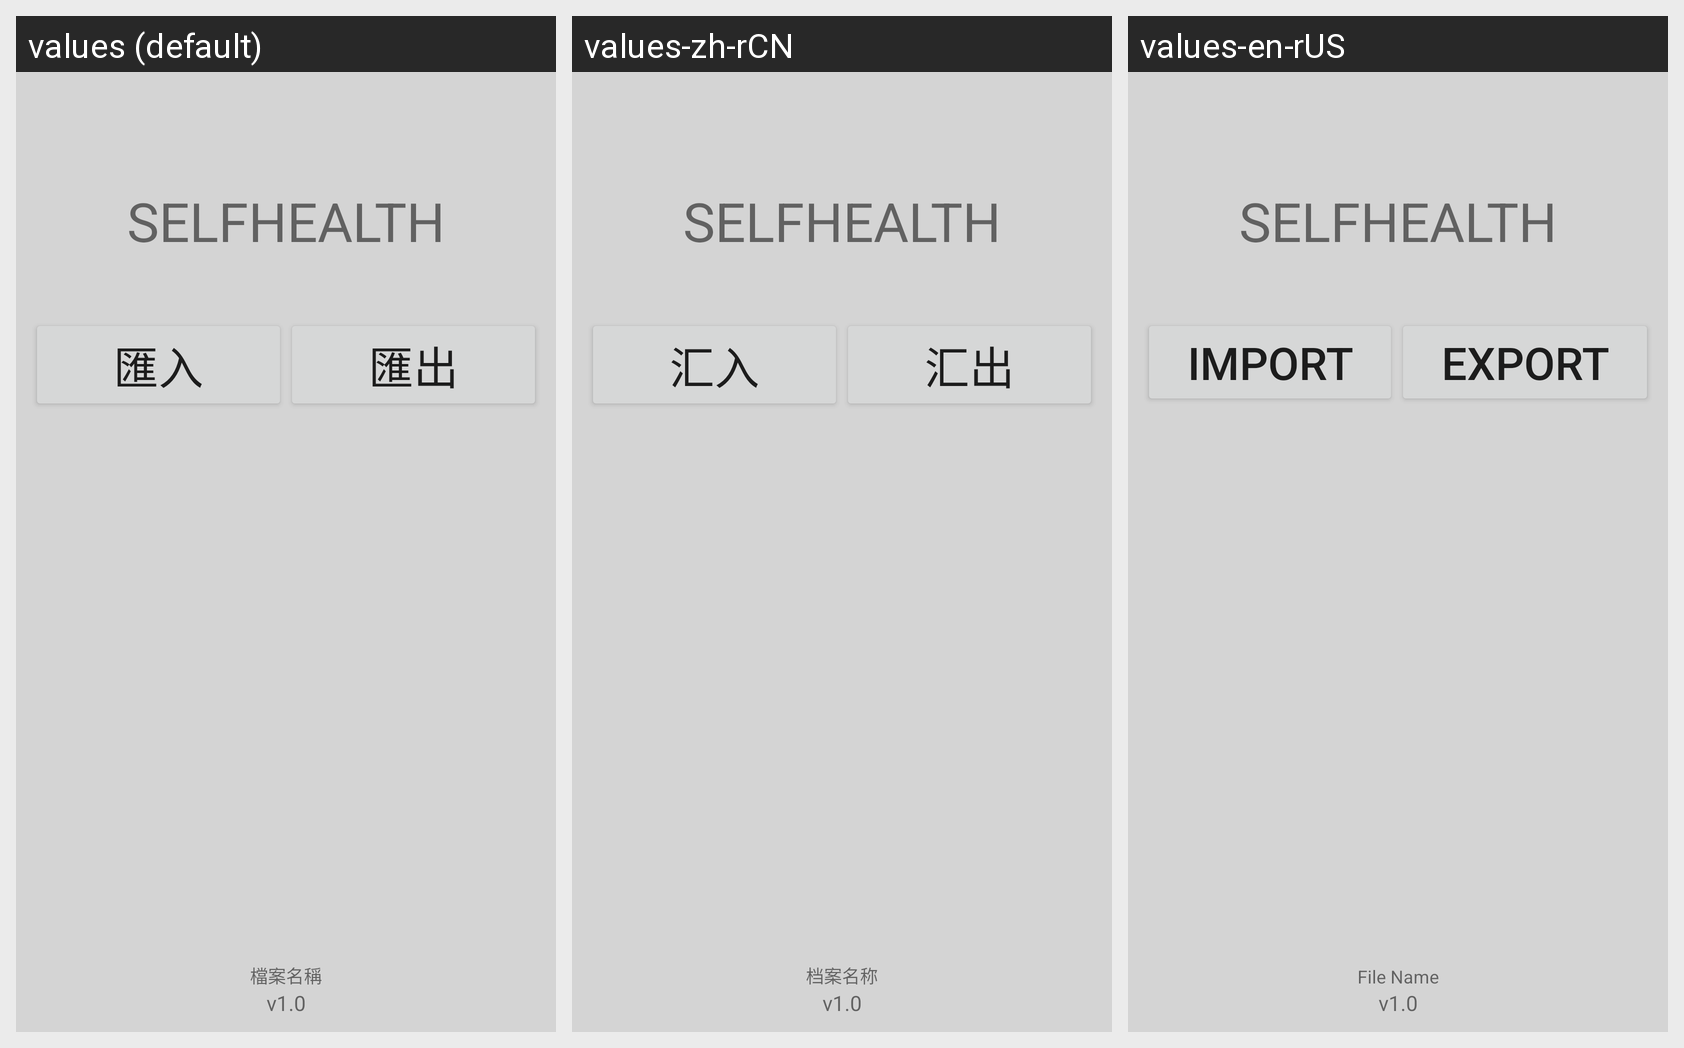

Locale-by-locale string values for the Android screen shown in this grid:
Android screen res/layout/activity_export_import.xml rendered under 3 locales, left to right: values (default), values-zh-rCN, values-en-rUS. Device: Nexus 5 (rendered at 1080×1920; each locale shown at half size, 540×960, under a caption strip naming it); theme AppTheme.
Strings drawn on this screen, with the default value and each locale's value (text and hints the layout hard-codes appear in the picture but are not listed):

title
  values: SELFHEALTH
  values-zh-rCN: SELFHEALTH
  values-en-rUS: SELFHEALTH  [not translated; the default value is used]

version_string
  values: v1.0
  values-zh-rCN: v1.0
  values-en-rUS: v1.0

import_string
  values: 匯入
  values-zh-rCN: 汇入
  values-en-rUS: Import

export_string
  values: 匯出
  values-zh-rCN: 汇出
  values-en-rUS: Export

file_name_string
  values: 檔案名稱
  values-zh-rCN: 档案名称
  values-en-rUS: File Name
